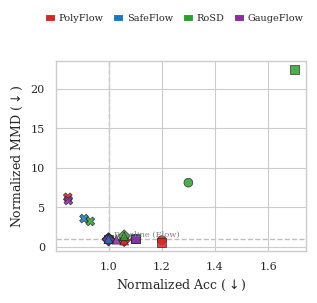

The matplotlib source for this figure:
import matplotlib.pyplot as plt
import seaborn as sns
import pandas as pd
import matplotlib.ticker as ticker
from matplotlib.lines import Line2D
from matplotlib.patches import Patch
import numpy as np

# ==========================================
# 1. 数据录入 (来源于你的 LaTeX 表格)
# ==========================================
#以此 Flow 的值为基准进行归一化
BASELINES = {
    'Hopper-Simple':   {'MMD': 2.79e-4, 'Acc': 0.010},
    'Hopper-Hard':     {'MMD': 2.79e-4, 'Acc': 0.010},
    'Walker2d-Simple': {'MMD': 1.01e-3, 'Acc': 0.034},
    'Walker2d-Hard':   {'MMD': 1.01e-3, 'Acc': 0.034},
    'Halfcheetah':     {'MMD': 4.98e-3, 'Acc': 3.229},
}

# 其他方法的原始数据
raw_data = [
    # --- Hopper-Simple ---
    {'Task': 'Hopper-Simple', 'Method': 'PolyFlow',  'MMD': 2.40e-4, 'Acc': 0.012},
    {'Task': 'Hopper-Simple', 'Method': 'SafeFlow',  'MMD': 2.80e-4, 'Acc': 0.010},
    {'Task': 'Hopper-Simple', 'Method': 'RoSD',      'MMD': 2.27e-3, 'Acc': 0.013},
    {'Task': 'Hopper-Simple', 'Method': 'GaugeFlow', 'MMD': 2.80e-4, 'Acc': 0.011},
    
    # --- Hopper-Hard ---
    {'Task': 'Hopper-Hard', 'Method': 'PolyFlow',  'MMD': 1.69e-4, 'Acc': 0.012},
    {'Task': 'Hopper-Hard', 'Method': 'SafeFlow',  'MMD': 3.03e-4, 'Acc': 0.011},
    {'Task': 'Hopper-Hard', 'Method': 'RoSD',      'MMD': 6.26e-3, 'Acc': 0.017},
    {'Task': 'Hopper-Hard', 'Method': 'GaugeFlow', 'MMD': 2.81e-4, 'Acc': 0.011},

    # --- Walker2d-Simple ---
    {'Task': 'Walker2d-Simple', 'Method': 'PolyFlow',  'MMD': 8.47e-4, 'Acc': 0.036},
    {'Task': 'Walker2d-Simple', 'Method': 'SafeFlow',  'MMD': 1.01e-3, 'Acc': 0.034},
    {'Task': 'Walker2d-Simple', 'Method': 'RoSD',      'MMD': 1.40e-3, 'Acc': 0.036},
    {'Task': 'Walker2d-Simple', 'Method': 'GaugeFlow', 'MMD': 9.16e-4, 'Acc': 0.034},

    # --- Walker2d-Hard ---
    {'Task': 'Walker2d-Hard', 'Method': 'PolyFlow',  'MMD': 8.12e-4, 'Acc': 0.036},
    {'Task': 'Walker2d-Hard', 'Method': 'SafeFlow',  'MMD': 1.01e-3, 'Acc': 0.034},
    {'Task': 'Walker2d-Hard', 'Method': 'RoSD',      'MMD': 1.37e-3, 'Acc': 0.036},
    {'Task': 'Walker2d-Hard', 'Method': 'GaugeFlow', 'MMD': 9.30e-4, 'Acc': 0.035},

    # --- Halfcheetah ---
    {'Task': 'Halfcheetah', 'Method': 'PolyFlow',  'MMD': 3.13e-2, 'Acc': 2.735},
    {'Task': 'Halfcheetah', 'Method': 'SafeFlow',  'MMD': 1.79e-2, 'Acc': 2.932},
    {'Task': 'Halfcheetah', 'Method': 'RoSD',      'MMD': 1.61e-2, 'Acc': 3.009},
    {'Task': 'Halfcheetah', 'Method': 'GaugeFlow', 'MMD': 2.93e-2, 'Acc': 2.742},
]

# ==========================================
# 2. 样式定义 (保持与你之前代码一致)
# ==========================================
PALETTE = {
    'PolyFlow': '#d62728',   # Red
    'SafeFlow': '#1f77b4',   # Blue
    'RoSD':     '#2ca02c',   # Green
    'GaugeFlow': "#8b2ca0",   # 
    'Flow':     '#7f7f7f'    # Gray (Baseline)
}

# MARKERS = {
#     'Hopper-Simple': 'o',
#     'Hopper-Hard': 'X',
#     'Walker2d-Simple': '^',
#     'Walker2d-Hard': 'P',
#     'Halfcheetah': 's'
# }

MARKERS = {'Hopper-Simple': 'o', 'Hopper-Hard': 's', 'Walker2d-Simple': 'D', 'Walker2d-Hard': '^', 'Halfcheetah': 'X'}

def preprocess_data(raw_data, baselines):
    processed = []
    # 添加 Baseline (Flow) 数据点 (即 1.0, 1.0)
    for task in baselines.keys():
        processed.append({
            'Task': task,
            'Method': 'Flow',
            'Norm_MMD': 1.0,
            'Norm_Acc': 1.0
        })
        
    # 处理其他方法
    for entry in raw_data:
        task = entry['Task']
        base_mmd = baselines[task]['MMD']
        base_acc = baselines[task]['Acc']
        
        # 归一化：值 / Flow的值
        # 注意：Acc 和 MMD 都是越小越好
        processed.append({
            'Task': task,
            'Method': entry['Method'],
            'Norm_MMD': entry['MMD'] / base_mmd,
            'Norm_Acc': entry['Acc'] / base_acc
        })
    return pd.DataFrame(processed)

def plot_acc_mmd_tradeoff(save_path='icml_acc_mmd.pdf'):
    # 设置 ICML 风格字体
    sns.set(style="whitegrid", context="paper")
    plt.rcParams['font.family'] = 'serif'
    plt.rcParams['font.serif'] = ['Times New Roman', 'DejaVu Serif']
    
    df = preprocess_data(raw_data, BASELINES)
    
    # 过滤掉极值点以便更好展示 (例如 RoSD 在 Hopper-Hard 上的 MMD 极大)
    # 你可以根据需要注释掉这一行来显示所有点
    # df = df[df['Norm_MMD'] < 10.0] 

    # ICML 单栏宽度约为 3.25 英寸
    fig, ax = plt.subplots(figsize=(3.25, 2.8))
    
    # 绘制散点
    sns.scatterplot(
        data=df,
        x='Norm_Acc',
        y='Norm_MMD',
        hue='Method',
        style='Task',
        palette=PALETTE,
        markers=MARKERS,
        s=40,               # 点的大小
        edgecolor='k',      # 黑色边缘增加对比度
        linewidth=0.5,
        alpha=0.85,
        ax=ax,
        legend=False        # 手动绘制图例
    )
    
    # 绘制基准线 (Flow = 1.0)
    ax.axhline(y=1.0, color='gray', linestyle='--', linewidth=1, alpha=0.5, zorder=0)
    ax.axvline(x=1.0, color='gray', linestyle='--', linewidth=1, alpha=0.5, zorder=0)
    
    # 标注 "Baseline"
    ax.text(1.02, 1.02, 'Baseline (Flow)', fontsize=6, color='gray', ha='left', va='bottom')

    # ========== 关键步骤：反转坐标轴 ==========

    # 1. 计算统一的范围 (Common Range)
    # 获取所有数据的最大值和最小值，并增加一点 buffer
    all_values = np.concatenate([df['Norm_Acc'].values, df['Norm_MMD'].values])
    # 过滤掉可能的 inf/nan
    all_values = all_values[np.isfinite(all_values)]
    
    # 确定边界：向外扩展 15% 以防点贴在边上
    # Log 空间下的扩展需要乘除
    d_min = all_values.min() - 0.1
    d_max = all_values.max() + 0.1
    
    # 如果基准线 1.0 不在范围内，强行包含 1.0
    d_min = min(d_min, 0.8) 
    d_max = max(d_max, 1.2)

    # 2. 设置 Log 轴
    # ax.set_xscale('log') 
    # ax.set_yscale('log')

    # 3. 设置统一的范围并反转 (大数在左/下)
    # 注意：invert_xaxis/yaxis 只是反转显示的顺序，set_xlim 需要传入 (max, min) 来配合
    # 或者先 set_xlim(min, max) 再 invert。这里推荐直接传入反转后的元组
    # ax.set_xlim(d_max, d_min) 
    # ax.set_ylim(d_max, d_min)

    # 4. 强制 1:1 比例 (Equal Aspect Ratio)
    # 在 Log 轴下，这意味着 X 轴的一个 decade (例如 1到10) 的物理长度等于 Y 轴的一个 decade
    # ax.set_aspect('equal', adjustable='box')

    # 5. 自定义刻度 (解决重叠问题)
    # 定义你想显示的刻度，例如 [0.5, 1, 2, 5, 10]
    major_ticks = [0.5, 1, 2, 5, 10]
    
    # X 轴格式化
    # ax.set_xticks(major_ticks)
    x_formatter = ticker.ScalarFormatter()
    x_formatter.set_scientific(False) 
    ax.get_xaxis().set_major_formatter(x_formatter)
    ax.get_xaxis().set_minor_formatter(ticker.NullFormatter()) # 隐藏次级刻度标签

    # Y 轴格式化 (与 X 轴完全保持一致)
    # ax.set_yticks(major_ticks)
    y_formatter = ticker.ScalarFormatter()
    y_formatter.set_scientific(False)
    ax.get_yaxis().set_major_formatter(y_formatter)
    ax.get_yaxis().set_minor_formatter(ticker.NullFormatter())

    # 坐标轴标签
    ax.set_xlabel(r"Normalized Acc ($\downarrow$)", fontsize=9)
    ax.set_ylabel(r"Normalized MMD ($\downarrow$)", fontsize=9)
    ax.tick_params(axis='both', labelsize=8)
    
    # ==========================================
    # 自定义图例 (放顶部以节省单栏内部空间)
    # ==========================================
    # 方法图例
    method_handles = [Patch(facecolor=PALETTE[m], label=m) for m in ['PolyFlow', 'SafeFlow', 'RoSD', 'GaugeFlow']]
    # 任务图例
    task_handles = [Line2D([0], [0], marker=MARKERS[t], color='w', label=t.split('-')[0], markerfacecolor='k', markersize=5) for t in MARKERS.keys()]
    
    # 合并图例，放在图上方
    leg = fig.legend(
        handles=method_handles,
        loc='upper center',
        bbox_to_anchor=(0.55, 1.08),
        ncol=4,
        fontsize=7,
        frameon=False,
        columnspacing=1.0,
        handlelength=1.0,
        handletextpad=0.4
    )
    
    # 调整布局
    plt.tight_layout()
    plt.subplots_adjust(top=0.88) # 给图例留空间
    
    plt.savefig(save_path, dpi=300, bbox_inches='tight')
    plt.show()
    print(f"Plot saved to {save_path}")

if __name__ == "__main__":
    plot_acc_mmd_tradeoff(save_path='plot_tradeoff_mmd_acc.png')
